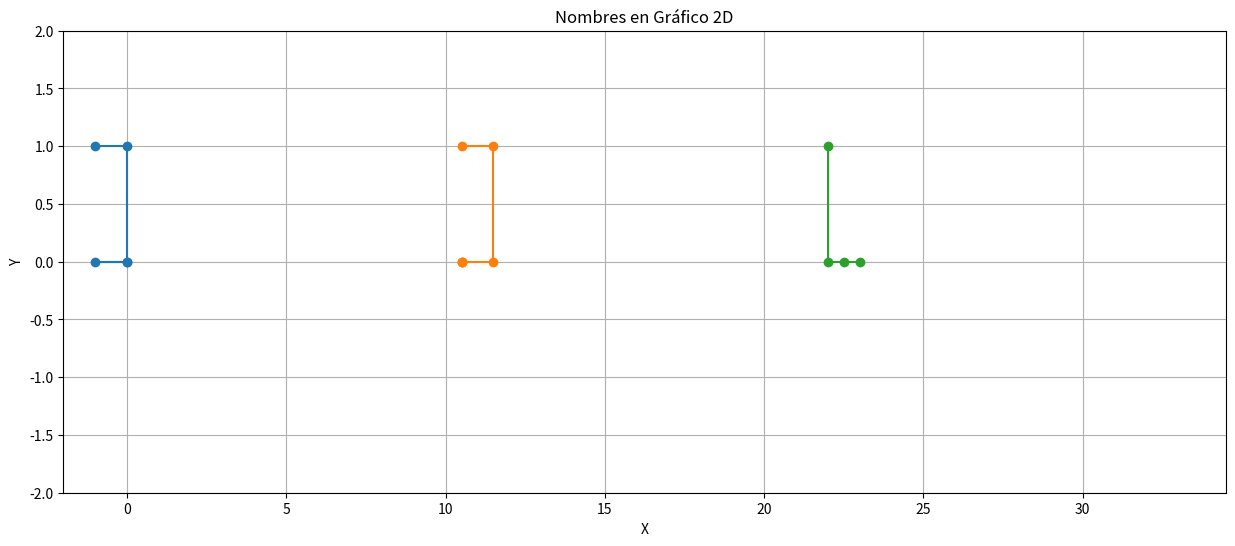

This chart was generated by the following Python code:
import matplotlib.pyplot as plt
import numpy as np

def dibujar_nombre():
    # Crear una figura y un eje
    fig, ax = plt.subplots(figsize=(15, 6))

    # Definir los datos para cada letra
    letras = {
        'F': [(-1, 1), (0, 1), (0, 0), (-1, 0), (0, 0)],
        'E': [(-1, 1), (0, 1), (0, 0), (-1, 0), (0, 0), (-1, 0), (-1, 0)],
        'L': [(0, 1), (0, 0), (1, 0)],
        'I': [(0, 1), (0, 0)],
        'P': [(-1, 1), (0, 1), (0, 0), (-1, 0), (0, 0), (0, 0)],
        'D': [(-1, 1), (0, 1), (0, 0), (-1, 0), (-1, 0), (-1, 0)],
        'A': [(-1, 0), (0, 2), (1, 0), (0, 1)],
        'N': [(-1, 0), (-1, 2), (0, 0), (0, 2)],
        'O': [(-1, 1), (0, 1), (0, 0), (-1, 0), (-1, 1)],
        'J': [(-1, 1), (-1, 0), (-0.5, 0), (0, 0)],
        'S': [(0, 1), (-1, 1), (-1, 0), (0, 0), (0, 1)],
        ' ': []  # Espacio en blanco
    }

    # Espaciado entre letras y nombres
    espaciado = 2
    espaciado_nombre = 10

    # Lista de nombres
    nombres = ["Felipe", "Daniela", "Jeisson"]

    # Posición inicial
    x_offset = 0

    # Dibujar cada nombre
    for nombre in nombres:
        for letra in nombre:
            if letra in letras:
                coords = letras[letra]
                x = [p[0] + x_offset for p in coords]
                y = [p[1] for p in coords]
                ax.plot(x, y, marker='o', label=letra)
                x_offset += 1.5  # Ajustar según sea necesario
        x_offset += espaciado_nombre

    # Configurar los límites y el título
    ax.set_xlim(-2, x_offset)
    ax.set_ylim(-2, 2)
    ax.set_xlabel('X')
    ax.set_ylabel('Y')
    ax.set_title('Nombres en Gráfico 2D')

    # Eliminar la leyenda si es necesario
    ax.legend().set_visible(False)
    
    # Mostrar el gráfico
    plt.grid(True)
    plt.show()

if __name__ == "__main__":
    dibujar_nombre()
